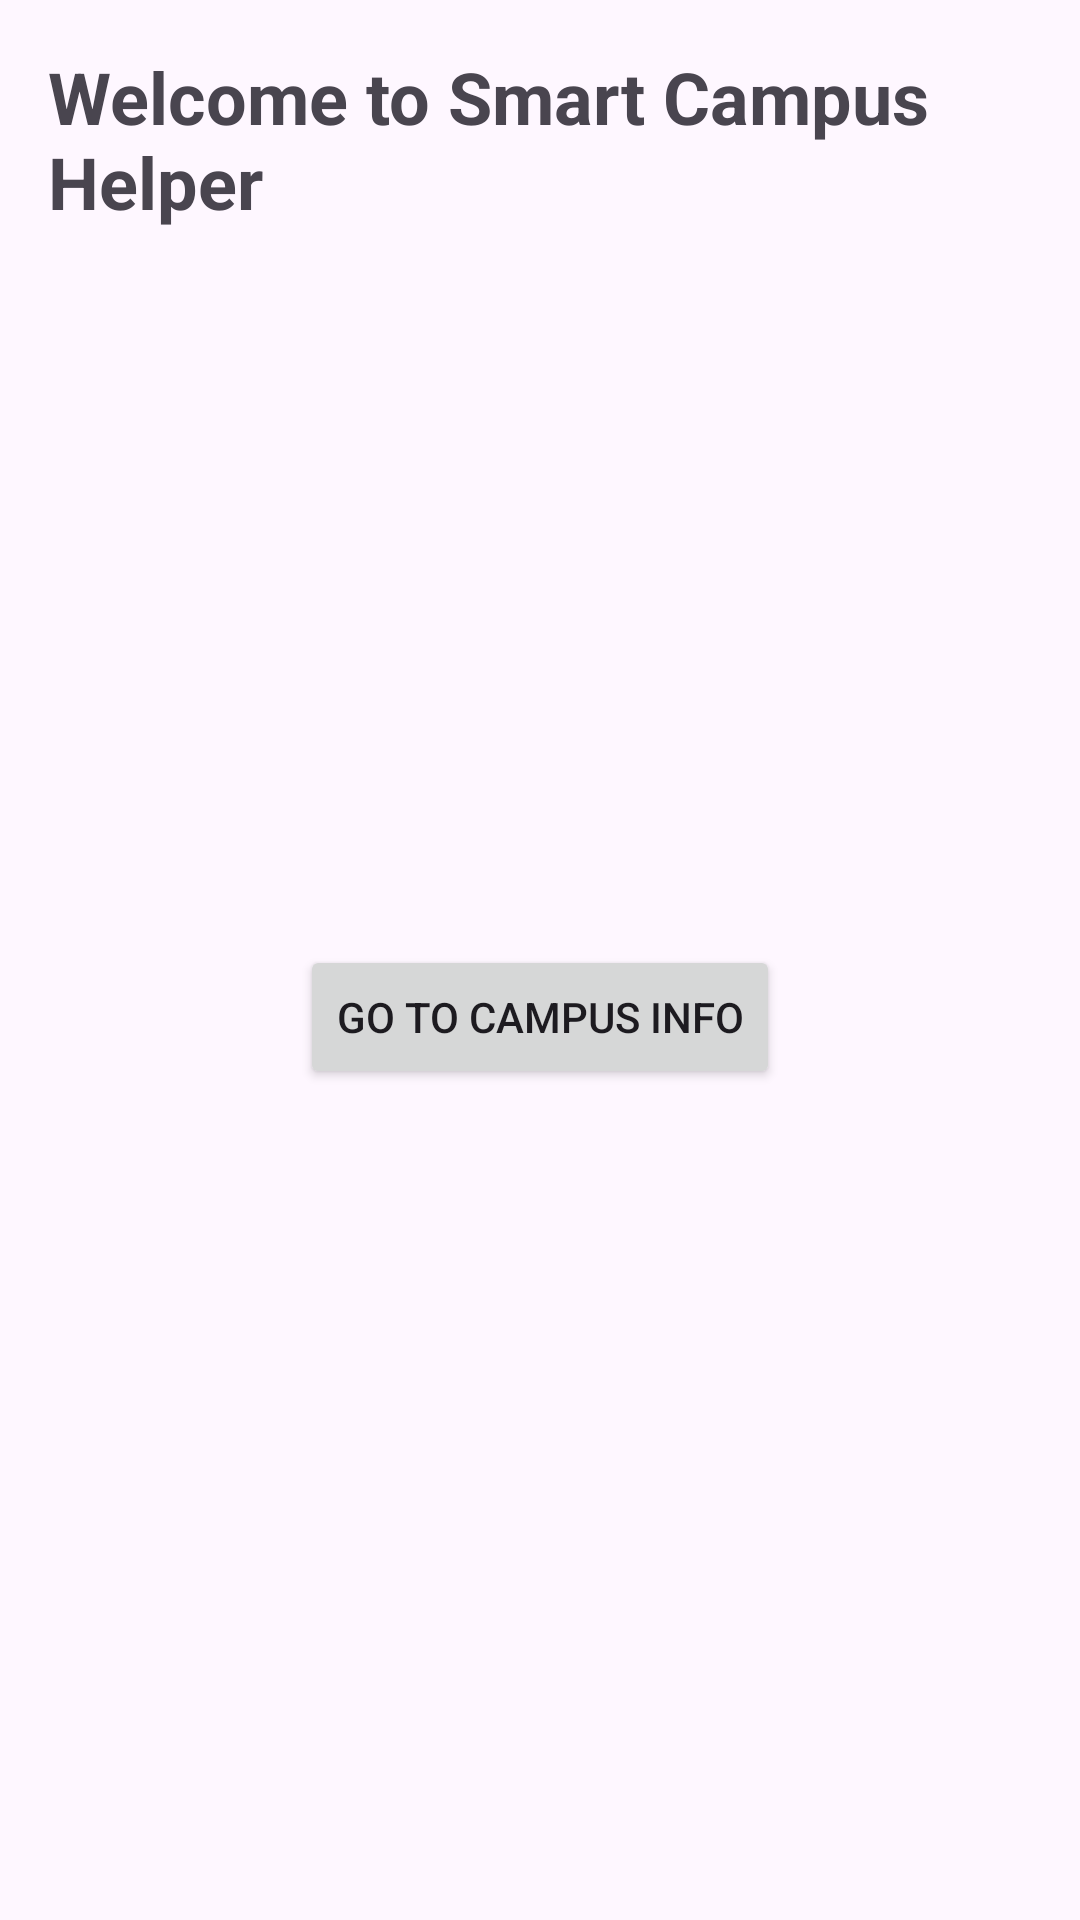

Android layout source for this screen:
<!-- AndroidManifest.xml: application theme Theme.SciCalc -->
<!-- res/layout/activity_campus_info.xml -->
<?xml version="1.0" encoding="utf-8"?>

<LinearLayout xmlns:android="http://schemas.android.com/apk/res/android"
    xmlns:tools="http://schemas.android.com/tools"
    android:layout_width="match_parent"
    android:layout_height="match_parent"
    android:orientation="vertical"
    android:gravity="center_horizontal"
    android:padding="16dp">

    <TextView
        android:id="@+id/tvWelcomeTitle"
        android:layout_width="wrap_content"
        android:layout_height="wrap_content"
        android:text="Welcome to Smart Campus Helper"
        android:textSize="24sp"
        android:textStyle="bold"
        android:layout_marginBottom="16dp" />

    <ImageView
        android:id="@+id/ivLogo"
        android:layout_width="150dp"
        android:layout_height="150dp"
        android:layout_marginBottom="16dp"
        tools:src="@tools:sample/avatars" />

    <TextView
        android:id="@+id/tvGreeting"
        android:layout_width="wrap_content"
        android:layout_height="wrap_content"
        android:textSize="18sp"
        android:layout_marginBottom="32dp"
        tools:text="Hello Student, Explore Your Campus!" />

    <Button
        android:id="@+id/btnGoToInfo"
        android:layout_width="wrap_content"
        android:layout_height="wrap_content"
        android:text="Go to Campus Info" />

</LinearLayout>
<!-- resources referenced by this layout -->
<resources>
  <style name="Theme.SciCalc" parent="Base.Theme.SciCalc" />
  <style name="Base.Theme.SciCalc" parent="Theme.Material3.DayNight.NoActionBar">
          
          
      </style>
</resources>
